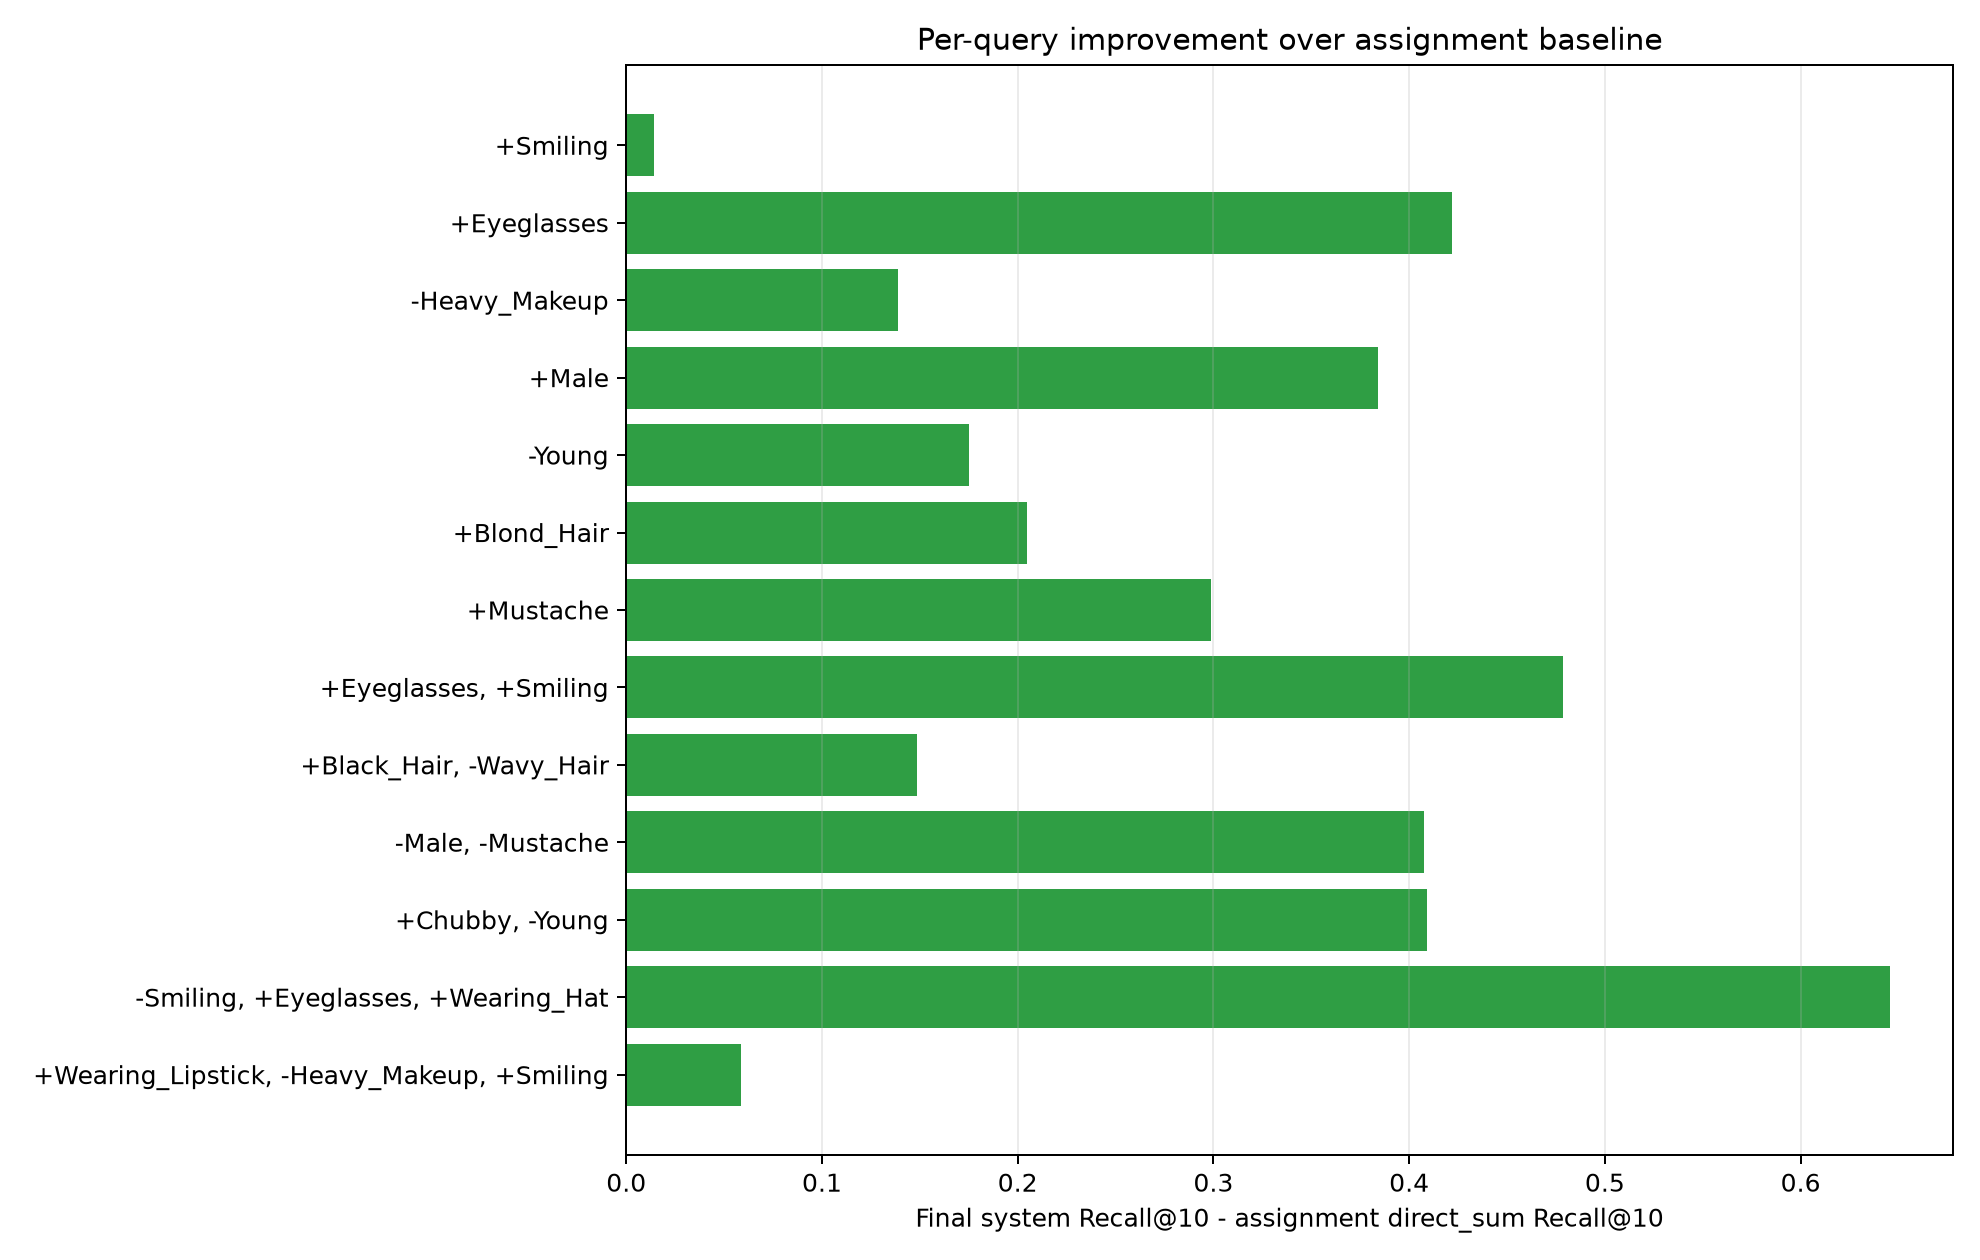

Data behind this chart, as committed beside it:
query_id, query, Assignment baseline, Final best system, Strong CLIP baseline, improvement_vs_assignment, improvement_vs_strong_clip
0, +Smiling, 0.2555, 0.27, 0.2616, 0.01442, 0.008358
1, +Eyeglasses, 0.1321, 0.5542, 0.2518, 0.4221, 0.3024
2, -Heavy_Makeup, 0.1439, 0.2828, 0.1686, 0.139, 0.1143
3, +Male, 0.03574, 0.4201, 0.2376, 0.3843, 0.1824
4, -Young, 0.05565, 0.231, 0.06965, 0.1754, 0.1613
5, +Blond_Hair, 0.1439, 0.3487, 0.1938, 0.2048, 0.1549
6, +Mustache, 0.2326, 0.5316, 0.2525, 0.299, 0.2791
7, -Young, 0.05565, 0.231, 0.06965, 0.1754, 0.1613
8, +Eyeglasses, +Smiling, 0.07843, 0.5572, 0.2712, 0.4788, 0.2859
9, +Black_Hair, -Wavy_Hair, 0.1711, 0.3196, 0.2002, 0.1485, 0.1194
10, -Male, -Mustache, 0.0, 0.4074, 0.07407, 0.4074, 0.3333
11, +Chubby, -Young, 0.02397, 0.4332, 0.04966, 0.4092, 0.3836
12, -Smiling, +Eyeglasses, +Wearing_Hat, 0.1013, 0.7468, 0.4304, 0.6456, 0.3165
13, +Wearing_Lipstick, -Heavy_Makeup, +Smili…, 0.08824, 0.1471, 0.08824, 0.05882, 0.05882
